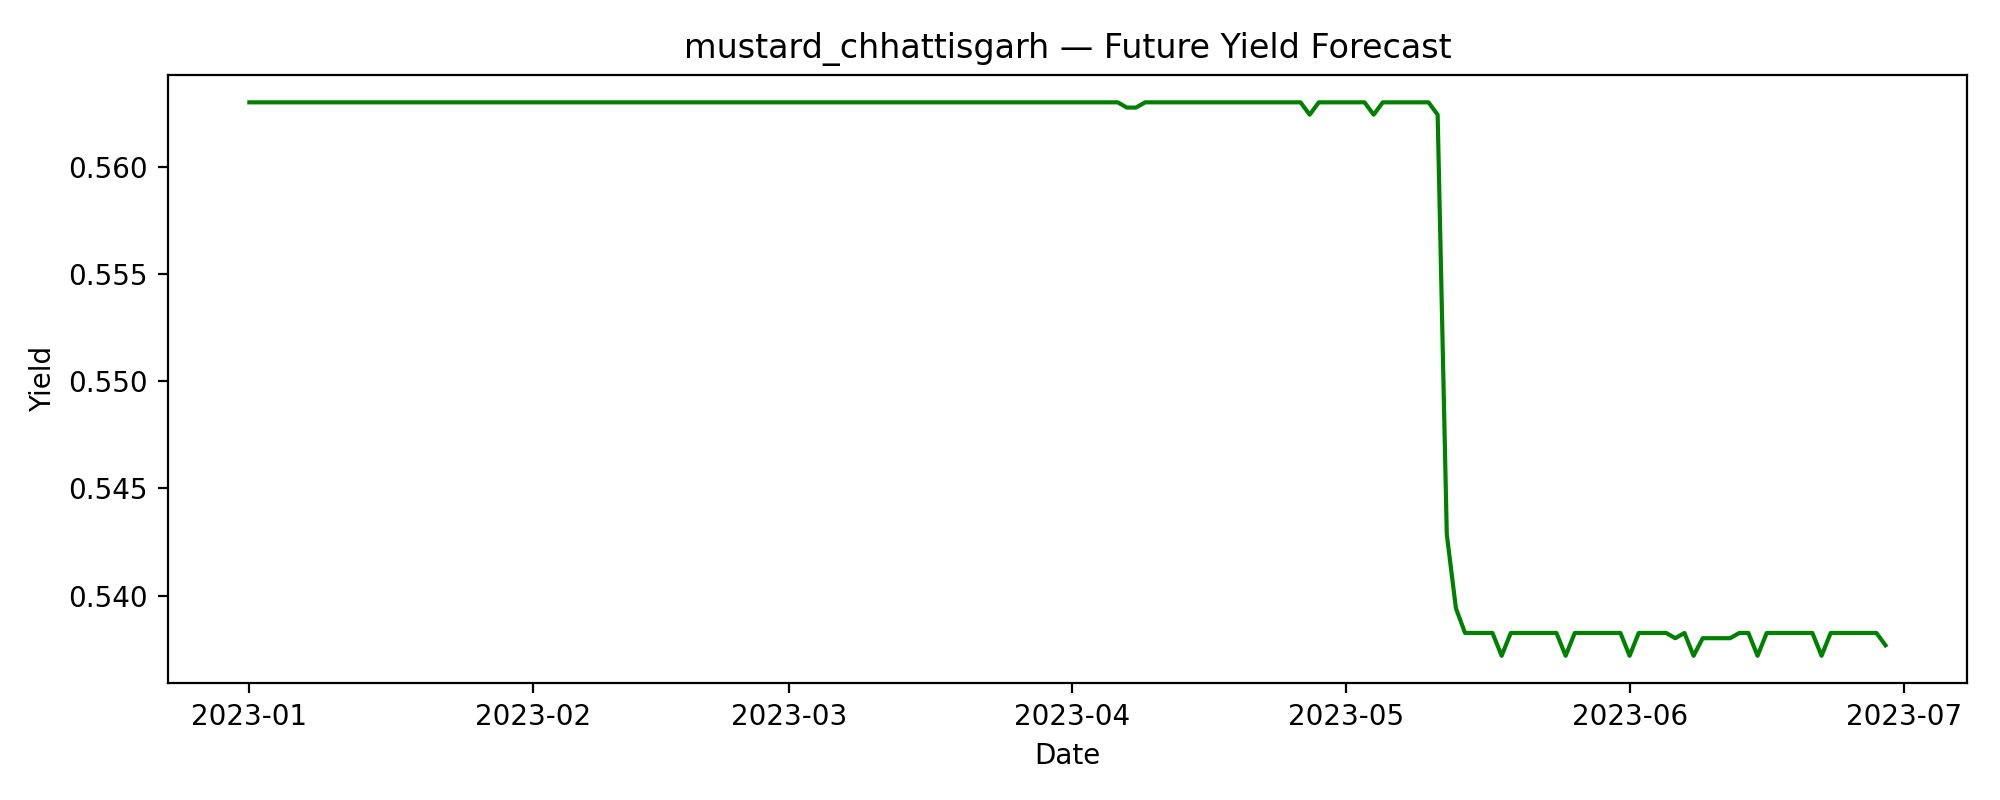

The file beside this chart, header and first rows:
date, predicted_yield
2023-01-01, 0.563
2023-01-02, 0.563
2023-01-03, 0.563
2023-01-04, 0.563
2023-01-05, 0.563
2023-01-06, 0.563
2023-01-07, 0.563
2023-01-08, 0.563
2023-01-09, 0.563
2023-01-10, 0.563
2023-01-11, 0.563
2023-01-12, 0.563
2023-01-13, 0.563
2023-01-14, 0.563
2023-01-15, 0.563
2023-01-16, 0.563
2023-01-17, 0.563
2023-01-18, 0.563
2023-01-19, 0.563
2023-01-20, 0.563
2023-01-21, 0.563
2023-01-22, 0.563
2023-01-23, 0.563
2023-01-24, 0.563
2023-01-25, 0.563
2023-01-26, 0.563
2023-01-27, 0.563
2023-01-28, 0.563
2023-01-29, 0.563
2023-01-30, 0.563
2023-01-31, 0.563
2023-02-01, 0.563
2023-02-02, 0.563
2023-02-03, 0.563
2023-02-04, 0.563
2023-02-05, 0.563
2023-02-06, 0.563
2023-02-07, 0.563
2023-02-08, 0.563
2023-02-09, 0.563
2023-02-10, 0.563
2023-02-11, 0.563
2023-02-12, 0.563
2023-02-13, 0.563
2023-02-14, 0.563
2023-02-15, 0.563
2023-02-16, 0.563
2023-02-17, 0.563
2023-02-18, 0.563
2023-02-19, 0.563
2023-02-20, 0.563
2023-02-21, 0.563
2023-02-22, 0.563
2023-02-23, 0.563
2023-02-24, 0.563
2023-02-25, 0.563
2023-02-26, 0.563
2023-02-27, 0.563
2023-02-28, 0.563
2023-03-01, 0.563
... 120 more rows
